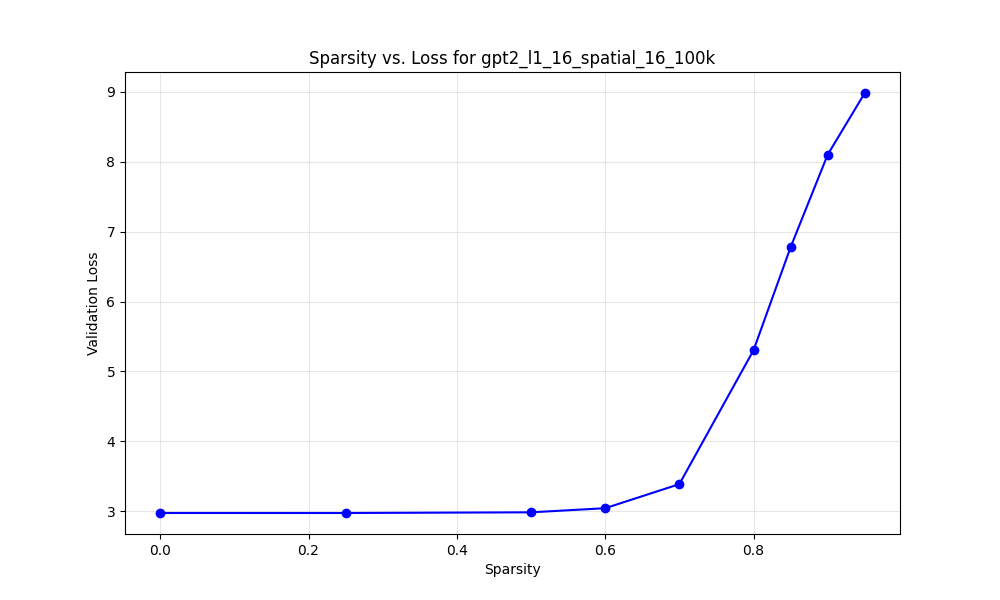

Values plotted in this chart, from the file beside it:
model_name, target_sparsity, actual_sparsity, val_loss, l1_scale, weight_decay, spatial_cost_scale, group
gpt2_l1_16_spatial_16_100k, 0.0, 0.0, 2.976, 0.08, 0.0, 0.0, Combo
gpt2_l1_16_spatial_16_100k, 0.25, 0.25, 2.976, 0.08, 0.0, 0.0, Combo
gpt2_l1_16_spatial_16_100k, 0.5, 0.5, 2.986, 0.08, 0.0, 0.0, Combo
gpt2_l1_16_spatial_16_100k, 0.6, 0.6, 3.045, 0.08, 0.0, 0.0, Combo
gpt2_l1_16_spatial_16_100k, 0.7, 0.7, 3.389, 0.08, 0.0, 0.0, Combo
gpt2_l1_16_spatial_16_100k, 0.8, 0.8, 5.304, 0.08, 0.0, 0.0, Combo
gpt2_l1_16_spatial_16_100k, 0.85, 0.85, 6.778, 0.08, 0.0, 0.0, Combo
gpt2_l1_16_spatial_16_100k, 0.9, 0.9, 8.101, 0.08, 0.0, 0.0, Combo
gpt2_l1_16_spatial_16_100k, 0.95, 0.95, 8.983, 0.08, 0.0, 0.0, Combo
